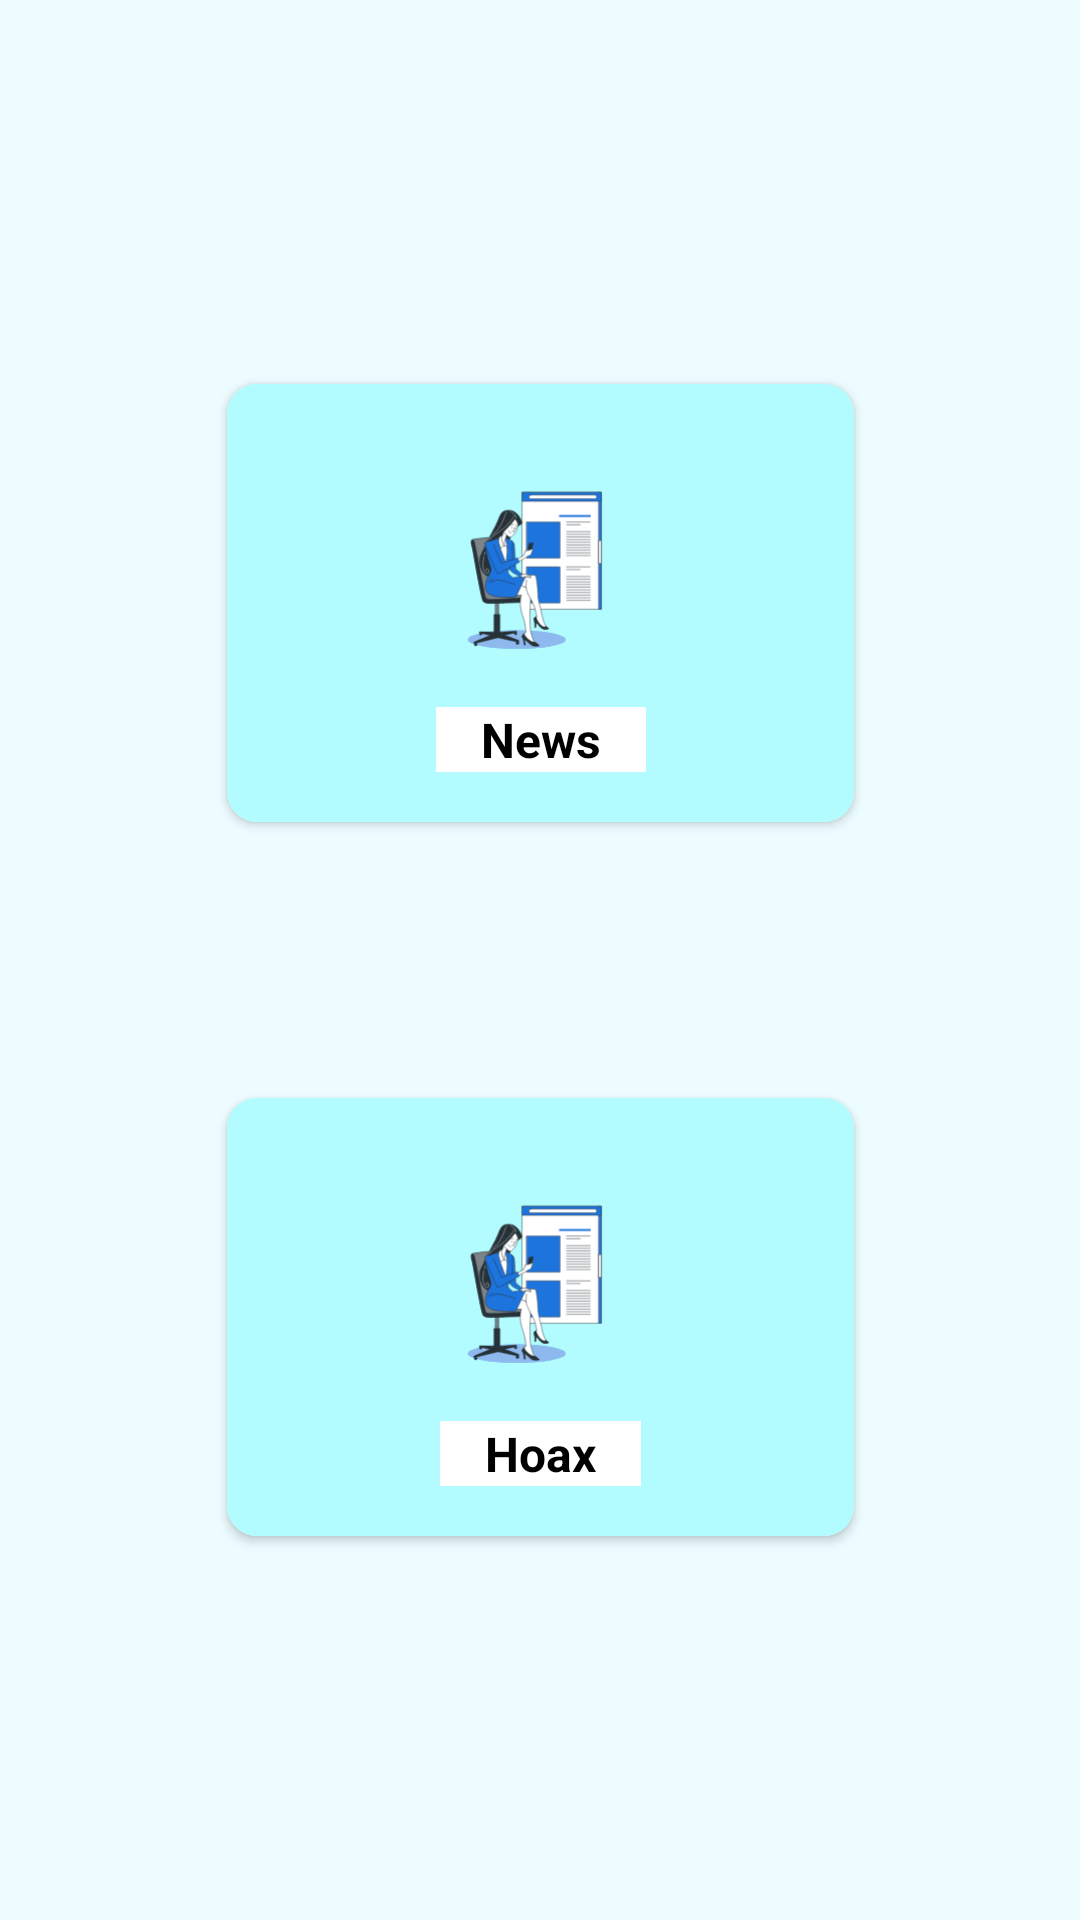

The Android layout XML behind this screen, and the referenced resources:
<!-- AndroidManifest.xml: application theme Theme.DicodingC22056_Capstone_Project -->
<!-- res/layout/activity_news_page.xml -->
<?xml version="1.0" encoding="utf-8"?>
<androidx.constraintlayout.widget.ConstraintLayout xmlns:android="http://schemas.android.com/apk/res/android"
    xmlns:app="http://schemas.android.com/apk/res-auto"
    xmlns:tools="http://schemas.android.com/tools"
    android:layout_width="match_parent"
    android:layout_height="match_parent"
    android:background="#ECFCFF"
    tools:context=".NewsPage.NewsPageActivity">

    <androidx.cardview.widget.CardView
        android:id="@+id/card_news"
        android:layout_width="wrap_content"
        android:layout_height="wrap_content"
        android:layout_gravity="center"
        android:layout_marginTop="128dp"
        app:cardCornerRadius="10dp"
        app:layout_constraintEnd_toEndOf="parent"
        app:layout_constraintStart_toStartOf="parent"
        app:layout_constraintTop_toTopOf="parent">

        <androidx.constraintlayout.widget.ConstraintLayout
            android:layout_width="209dp"
            android:layout_height="146dp"
            android:background="#B2FCFF">

            <ImageView
                android:id="@+id/iv_news_homepages"
                android:layout_width="95dp"
                android:layout_height="83dp"
                android:layout_marginStart="8dp"
                android:layout_marginTop="16dp"
                android:layout_marginEnd="8dp"
                android:background="#B2FCFF"
                app:layout_constraintEnd_toEndOf="parent"
                app:layout_constraintStart_toStartOf="parent"
                app:layout_constraintTop_toTopOf="parent"
                app:srcCompat="@drawable/ic_news_bro" />

            <TextView
                android:id="@+id/tv__news_homepages"
                android:layout_width="wrap_content"
                android:layout_height="wrap_content"
                android:layout_marginTop="8dp"
                android:layout_marginBottom="16dp"
                android:background="@color/white"
                android:paddingLeft="15dp"
                android:paddingRight="15dp"
                android:text="News"
                android:textColor="@color/black"
                android:textSize="16sp"
                android:textStyle="bold"
                app:layout_constraintBottom_toBottomOf="parent"
                app:layout_constraintEnd_toEndOf="parent"
                app:layout_constraintStart_toStartOf="parent"
                app:layout_constraintTop_toBottomOf="@+id/iv_news_homepages" />

        </androidx.constraintlayout.widget.ConstraintLayout>
    </androidx.cardview.widget.CardView>


    <androidx.cardview.widget.CardView
        android:id="@+id/card_hoaks"
        android:layout_width="wrap_content"
        android:layout_height="wrap_content"
        android:layout_gravity="center"
        android:layout_marginBottom="128dp"
        app:cardCornerRadius="10dp"
        app:layout_constraintBottom_toBottomOf="parent"
        app:layout_constraintEnd_toEndOf="parent"
        app:layout_constraintStart_toStartOf="parent">

        <androidx.constraintlayout.widget.ConstraintLayout
            android:layout_width="209dp"
            android:layout_height="146dp"
            android:background="#B2FCFF">

            <ImageView
                android:id="@+id/iv_hoaks_homepages"
                android:layout_width="95dp"
                android:layout_height="83dp"
                android:layout_marginStart="8dp"
                android:layout_marginTop="16dp"
                android:layout_marginEnd="8dp"
                android:background="#B2FCFF"
                app:layout_constraintEnd_toEndOf="parent"
                app:layout_constraintStart_toStartOf="parent"
                app:layout_constraintTop_toTopOf="parent"
                app:srcCompat="@drawable/ic_news_bro" />

            <TextView
                android:id="@+id/tv__hoaks_homepages"
                android:layout_width="wrap_content"
                android:layout_height="wrap_content"
                android:layout_marginTop="8dp"
                android:layout_marginBottom="16dp"
                android:background="@color/white"
                android:paddingLeft="15dp"
                android:paddingRight="15dp"
                android:text="Hoax"
                android:textColor="@color/black"
                android:textSize="16sp"
                android:textStyle="bold"
                app:layout_constraintBottom_toBottomOf="parent"
                app:layout_constraintEnd_toEndOf="parent"
                app:layout_constraintStart_toStartOf="parent"
                app:layout_constraintTop_toBottomOf="@+id/iv_hoaks_homepages" />

        </androidx.constraintlayout.widget.ConstraintLayout>
    </androidx.cardview.widget.CardView>
</androidx.constraintlayout.widget.ConstraintLayout>
<!-- resources referenced by this layout -->
<resources>
  <color name="black">#FF000000</color>
  <color name="white">#FFFFFFFF</color>
  <!-- drawable ic_news_bro: vector/xml drawable (drawable, 23707 chars, omitted) -->
  <style name="Theme.DicodingC22056_Capstone_Project" parent="Theme.MaterialComponents.Light.NoActionBar">
          
          <item name="colorPrimary">@color/purple_500</item>
          <item name="colorPrimaryVariant">@color/purple_700</item>
          <item name="colorOnPrimary">@color/white</item>
          
          <item name="colorSecondary">@color/teal_200</item>
          <item name="colorSecondaryVariant">@color/teal_700</item>
          <item name="colorOnSecondary">@color/black</item>
          
          <item name="android:statusBarColor" tools:targetApi="l">?attr/colorPrimaryVariant</item>
          
      </style>
  <color name="purple_500">#FF6200EE</color>
  <color name="purple_700">#FF3700B3</color>
  <color name="teal_200">#FF03DAC5</color>
  <color name="teal_700">#FF018786</color>
</resources>
